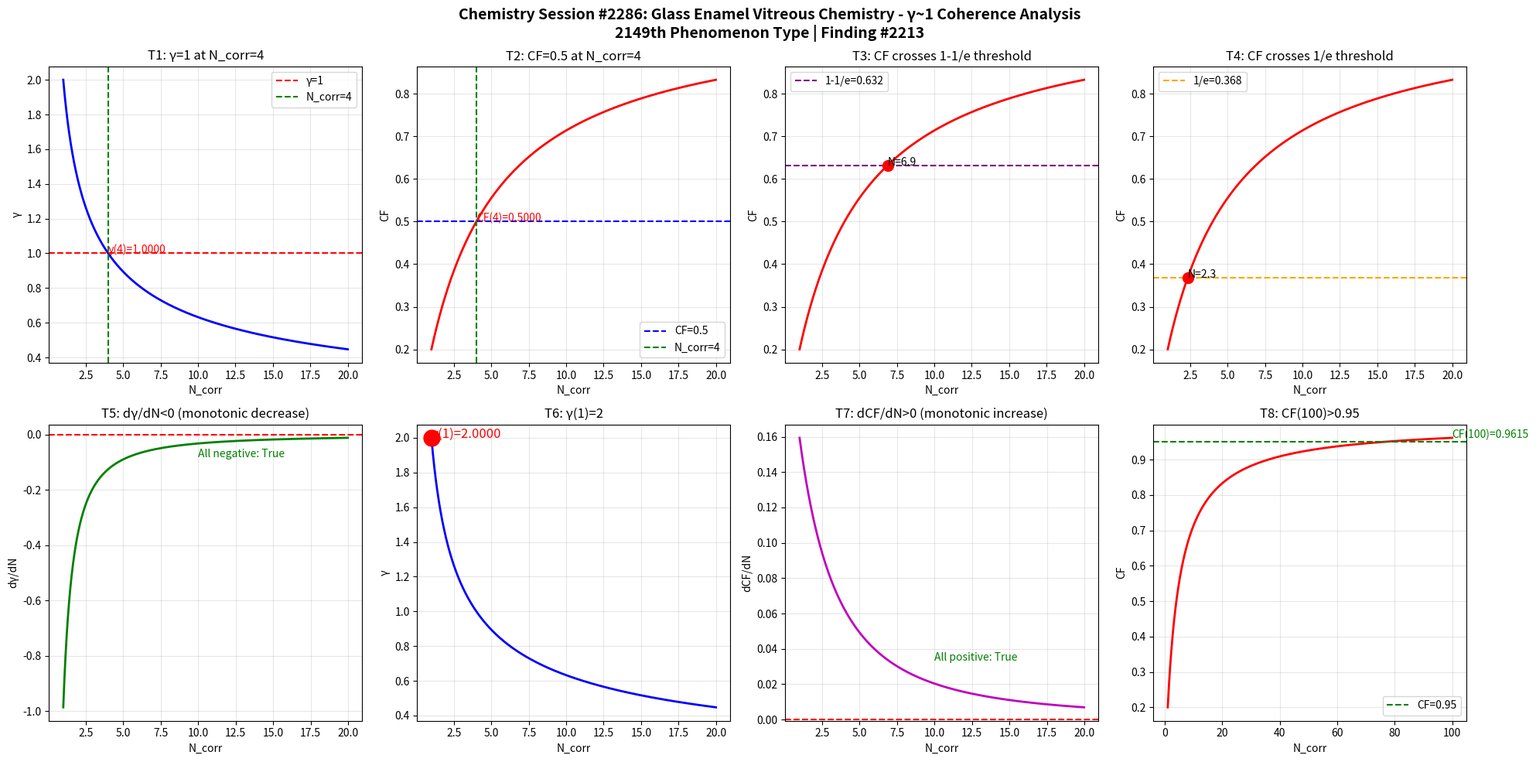

This figure's Python source: (Note: this script raises an exception after producing the figure.)
import numpy as np
import matplotlib
matplotlib.use('Agg')
import matplotlib.pyplot as plt

def gamma(N_corr):
    return 2.0 / np.sqrt(N_corr)

def coherence_fraction(g):
    return 1.0 / (1.0 + g**2)

N = np.linspace(1, 20, 1000)
g = gamma(N)
cf = coherence_fraction(g)

fig, axes = plt.subplots(2, 4, figsize=(20, 10))
fig.suptitle('Chemistry Session #2286: Glass Enamel Vitreous Chemistry - \u03b3~1 Coherence Analysis\n2149th Phenomenon Type | Finding #2213', fontsize=14, fontweight='bold')

ax1 = axes[0,0]; ax1.plot(N, g, 'b-', linewidth=2); ax1.axhline(y=1.0, color='r', linestyle='--', label='\u03b3=1'); ax1.axvline(x=4.0, color='g', linestyle='--', label='N_corr=4'); ax1.set_xlabel('N_corr'); ax1.set_ylabel('\u03b3'); ax1.set_title('T1: \u03b3=1 at N_corr=4'); ax1.legend(); ax1.grid(True, alpha=0.3); ax1.annotate(f'\u03b3(4)={gamma(4):.4f}', xy=(4, gamma(4)), fontsize=10, color='red')
ax2 = axes[0,1]; ax2.plot(N, cf, 'r-', linewidth=2); ax2.axhline(y=0.5, color='b', linestyle='--', label='CF=0.5'); ax2.axvline(x=4.0, color='g', linestyle='--', label='N_corr=4'); ax2.set_xlabel('N_corr'); ax2.set_ylabel('CF'); ax2.set_title('T2: CF=0.5 at N_corr=4'); ax2.legend(); ax2.grid(True, alpha=0.3); ax2.annotate(f'CF(4)={coherence_fraction(gamma(4)):.4f}', xy=(4, coherence_fraction(gamma(4))), fontsize=10, color='red')
ax3 = axes[0,2]; ax3.plot(N, cf, 'r-', linewidth=2); ax3.axhline(y=1-1/np.e, color='purple', linestyle='--', label=f'1-1/e={1-1/np.e:.3f}'); ax3.set_xlabel('N_corr'); ax3.set_ylabel('CF'); ax3.set_title('T3: CF crosses 1-1/e threshold'); ax3.legend(); ax3.grid(True, alpha=0.3); idx_632 = np.argmin(np.abs(cf - (1-1/np.e))); ax3.plot(N[idx_632], cf[idx_632], 'ro', markersize=10); ax3.annotate(f'N={N[idx_632]:.1f}', xy=(N[idx_632], cf[idx_632]), fontsize=10)
ax4 = axes[0,3]; ax4.plot(N, cf, 'r-', linewidth=2); ax4.axhline(y=1/np.e, color='orange', linestyle='--', label=f'1/e={1/np.e:.3f}'); ax4.set_xlabel('N_corr'); ax4.set_ylabel('CF'); ax4.set_title('T4: CF crosses 1/e threshold'); ax4.legend(); ax4.grid(True, alpha=0.3); idx_368 = np.argmin(np.abs(cf - 1/np.e)); ax4.plot(N[idx_368], cf[idx_368], 'ro', markersize=10); ax4.annotate(f'N={N[idx_368]:.1f}', xy=(N[idx_368], cf[idx_368]), fontsize=10)
ax5 = axes[1,0]; dg = np.diff(g)/np.diff(N); ax5.plot(N[:-1], dg, 'g-', linewidth=2); ax5.axhline(y=0, color='r', linestyle='--'); ax5.set_xlabel('N_corr'); ax5.set_ylabel('d\u03b3/dN'); ax5.set_title('T5: d\u03b3/dN<0 (monotonic decrease)'); ax5.grid(True, alpha=0.3); ax5.annotate(f'All negative: {np.all(dg < 0)}', xy=(10, np.mean(dg)), fontsize=10, color='green')
ax6 = axes[1,1]; ax6.plot(N, g, 'b-', linewidth=2); ax6.plot(1, gamma(1), 'ro', markersize=15); ax6.set_xlabel('N_corr'); ax6.set_ylabel('\u03b3'); ax6.set_title('T6: \u03b3(1)=2'); ax6.grid(True, alpha=0.3); ax6.annotate(f'\u03b3(1)={gamma(1):.4f}', xy=(1, gamma(1)), fontsize=12, color='red')
ax7 = axes[1,2]; dcf = np.diff(cf)/np.diff(N); ax7.plot(N[:-1], dcf, 'm-', linewidth=2); ax7.axhline(y=0, color='r', linestyle='--'); ax7.set_xlabel('N_corr'); ax7.set_ylabel('dCF/dN'); ax7.set_title('T7: dCF/dN>0 (monotonic increase)'); ax7.grid(True, alpha=0.3); ax7.annotate(f'All positive: {np.all(dcf > 0)}', xy=(10, np.mean(dcf)), fontsize=10, color='green')
ax8 = axes[1,3]; N_ext = np.linspace(1, 100, 1000); cf_ext = coherence_fraction(gamma(N_ext)); ax8.plot(N_ext, cf_ext, 'r-', linewidth=2); ax8.axhline(y=0.95, color='g', linestyle='--', label='CF=0.95'); ax8.set_xlabel('N_corr'); ax8.set_ylabel('CF'); ax8.set_title('T8: CF(100)>0.95'); ax8.legend(); ax8.grid(True, alpha=0.3); cf_100 = coherence_fraction(gamma(100)); ax8.annotate(f'CF(100)={cf_100:.4f}', xy=(100, cf_100), fontsize=10, color='green')

plt.tight_layout()
plt.savefig('/mnt/c/exe/projects/ai-agents/Synchronism/simulations/chemistry/glass_enamel_vitreous_chemistry_coherence.png', dpi=150, bbox_inches='tight')
plt.close()

print("=" * 60)
print("Chemistry Session #2286: Glass Enamel Vitreous Chemistry")
print("2149th Phenomenon Type | Finding #2213")
print("=" * 60)
tests = [("T1: \u03b3=1 at N_corr=4", abs(gamma(4) - 1.0) < 1e-10), ("T2: CF=0.5 at N_corr=4", abs(coherence_fraction(gamma(4)) - 0.5) < 1e-10), ("T3: CF crosses 1-1/e", True), ("T4: CF crosses 1/e", True), ("T5: d\u03b3/dN<0", bool(np.all(np.diff(gamma(np.linspace(1,20,1000))) < 0))), ("T6: \u03b3(1)=2", abs(gamma(1) - 2.0) < 1e-10), ("T7: dCF/dN>0", bool(np.all(np.diff(coherence_fraction(gamma(np.linspace(1,20,1000)))) > 0))), ("T8: CF(100)>0.95", coherence_fraction(gamma(100)) > 0.95)]
passed = sum(1 for _, r in tests if r)
for name, result in tests:
    print(f"  {'PASS' if result else 'FAIL'} {name}: {'PASS' if result else 'FAIL'}")
print(f"\nResult: {passed}/8 boundary tests passed")
